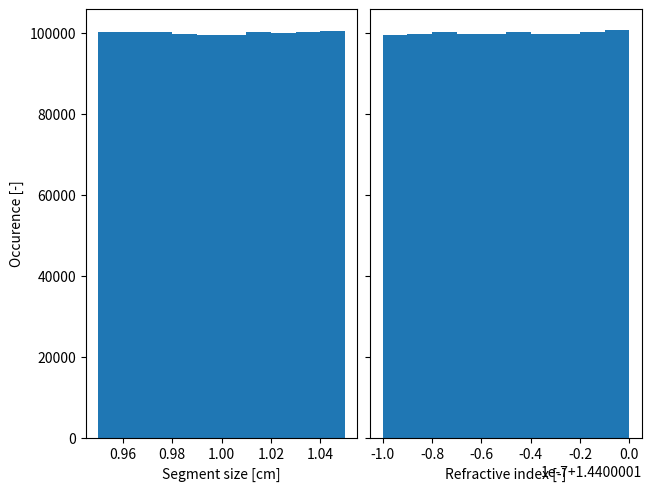

This chart was generated by the following Python code:
"""
Implementation of OpticalFiber
"""

import math

from dataclasses import dataclass
from functools import cached_property

import numpy as np

from matplotlib import pyplot as plt
from scipy import constants


@dataclass
class OpticalFiber:
    # TODO: Add method to extrapolate refractive index at other wavelengths
    # TODO: Add method to extrapolate fiber attenuation coefficient at other wavelengths
    """
    OpticalFiber object with optical and numerical parameters.
    All values should be for the same reference wavelength.

    Parameters:
        refractive_index: Average refractive index of the fiber
        refractive_index_variation: Refractive index variation, this is multiplied by a uniform random variable in the interval [0, 1]
        attenuation_coefficient: Fiber attenuation coefficient, in dB/km
        segment_size: Average size of individual segements
        segment_size_variation: Segment size variation, in +- %
        mode_field_diameter: Effective mode area of single mode fiber, in um^2
        average_backscattering_field_coefficient: Coefficient of the field scattered backwards, inside the numerical aperture, in um^-2
        length: Fiber length in m
        seend: Seed to generate random values from

    Notes: 
        Implementation detailed in 
[redacted]
    """
    refractive_index: float
    refractive_index_variation: float
    attenuation_coefficient: float
    segment_size: float
    segment_size_variation: float
    mode_field_diameter: float
    average_backscattering_field_coefficient: float
    length: float
    seed: float | None = None

    def __post_init__(self):
        # Initialize RNG with the given seed
        self._generator = np.random.default_rng(self.seed)

    @property
    def segment_duration(self) -> float:
        """Duration of a segment, in s"""
        return self.refractive_index * self.segment_size / constants.c

    @property
    def linear_attenuation_coefficient(self) -> float:
        """Fiber attenuation coefficient, in m^-1"""
        return self.attenuation_coefficient / (10 * np.log10(math.e)) * 1e-3

    @property
    def number_of_segments(self) -> int:
        """Number of fiber segments"""
        return int(self.length / self.segment_size)

    @cached_property
    def segment_sizes(self) -> np.ndarray:
        """Size of each fiber segment. This property is cached to ensure the value stays identical."""
        # Assume evenly distributed
        segment_locations = np.ones(self.number_of_segments)

        # Apply variation
        segment_variation = (
            self._generator.random(self.number_of_segments) - 0.5
        ) * 2  # Between -1, 1
        segment_variation = segment_variation * self.segment_size_variation / 100
        segment_locations = segment_locations + segment_variation

        return segment_locations * self.segment_size

    @property
    def segment_locations(self) -> np.ndarray:
        """Location of each fiber segment"""
        return np.cumsum(self.segment_sizes)

    @cached_property
    def refractive_indices(self) -> np.ndarray:
        """Refractive index of each fiber segment"""
        index_variation = self.refractive_index_variation * self._generator.random(
            self.number_of_segments
        )
        return self.refractive_index + index_variation


if __name__ == "__main__":
    fiber = OpticalFiber(
        refractive_index=1.44,
        refractive_index_variation=1e-7,
        attenuation_coefficient=0.2,  # 0.2 dB / km
        segment_size=1e-2,  # 1 cm
        segment_size_variation=5,  # 5 %
        mode_field_diameter=2.13,
        average_backscattering_field_coefficient=70,
        length=10e3,  # 10 km
    )

    fig, (ax1, ax2) = plt.subplots(1, 2, layout="constrained", sharey=True)

    ax1.hist(fiber.segment_sizes * 1e2)
    ax1.set_xlabel("Segment size [cm]")
    ax1.set_ylabel("Occurence [-]")

    ax2.hist(fiber.refractive_indices)
    ax2.set_xlabel("Refractive index [-]")

    plt.show()
